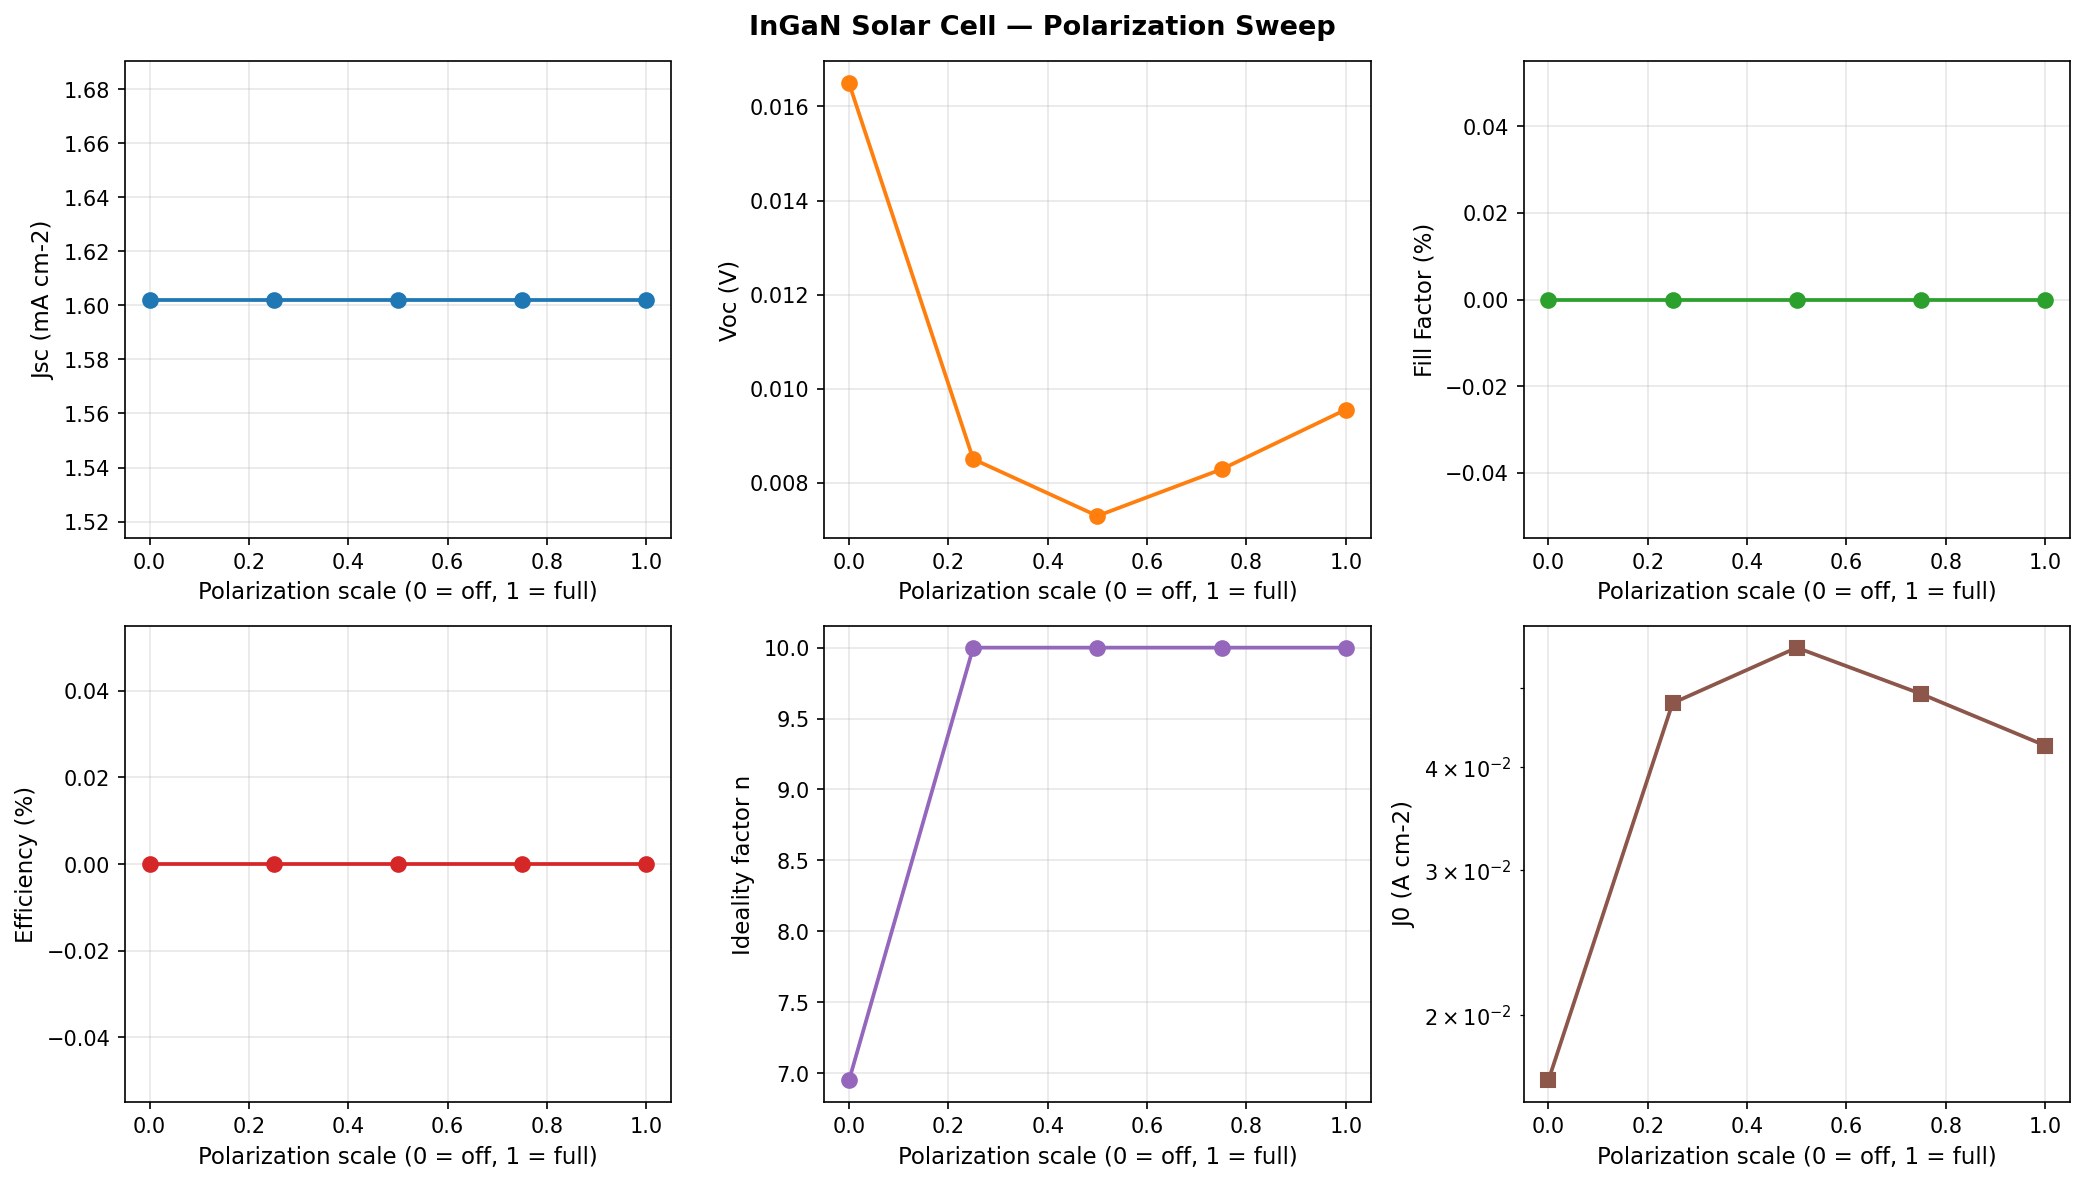

Values plotted in this chart, from the file beside it:
param_value, Jsc_mA_cm2, Voc_V, FF, eta_pct, n, J0_A_cm2
0.0, 1.602, 0.0165, 0, 0, 6.948, 1.6657e-02
0.25, 1.602, 0.008507, 0, 0, 10, 4.7891e-02
0.5, 1.602, 0.007299, 0, 0, 10, 5.5946e-02
0.75, 1.602, 0.008291, 0, 0, 10, 4.9159e-02
1.0, 1.602, 0.009559, 0, 0, 10, 4.2535e-02
